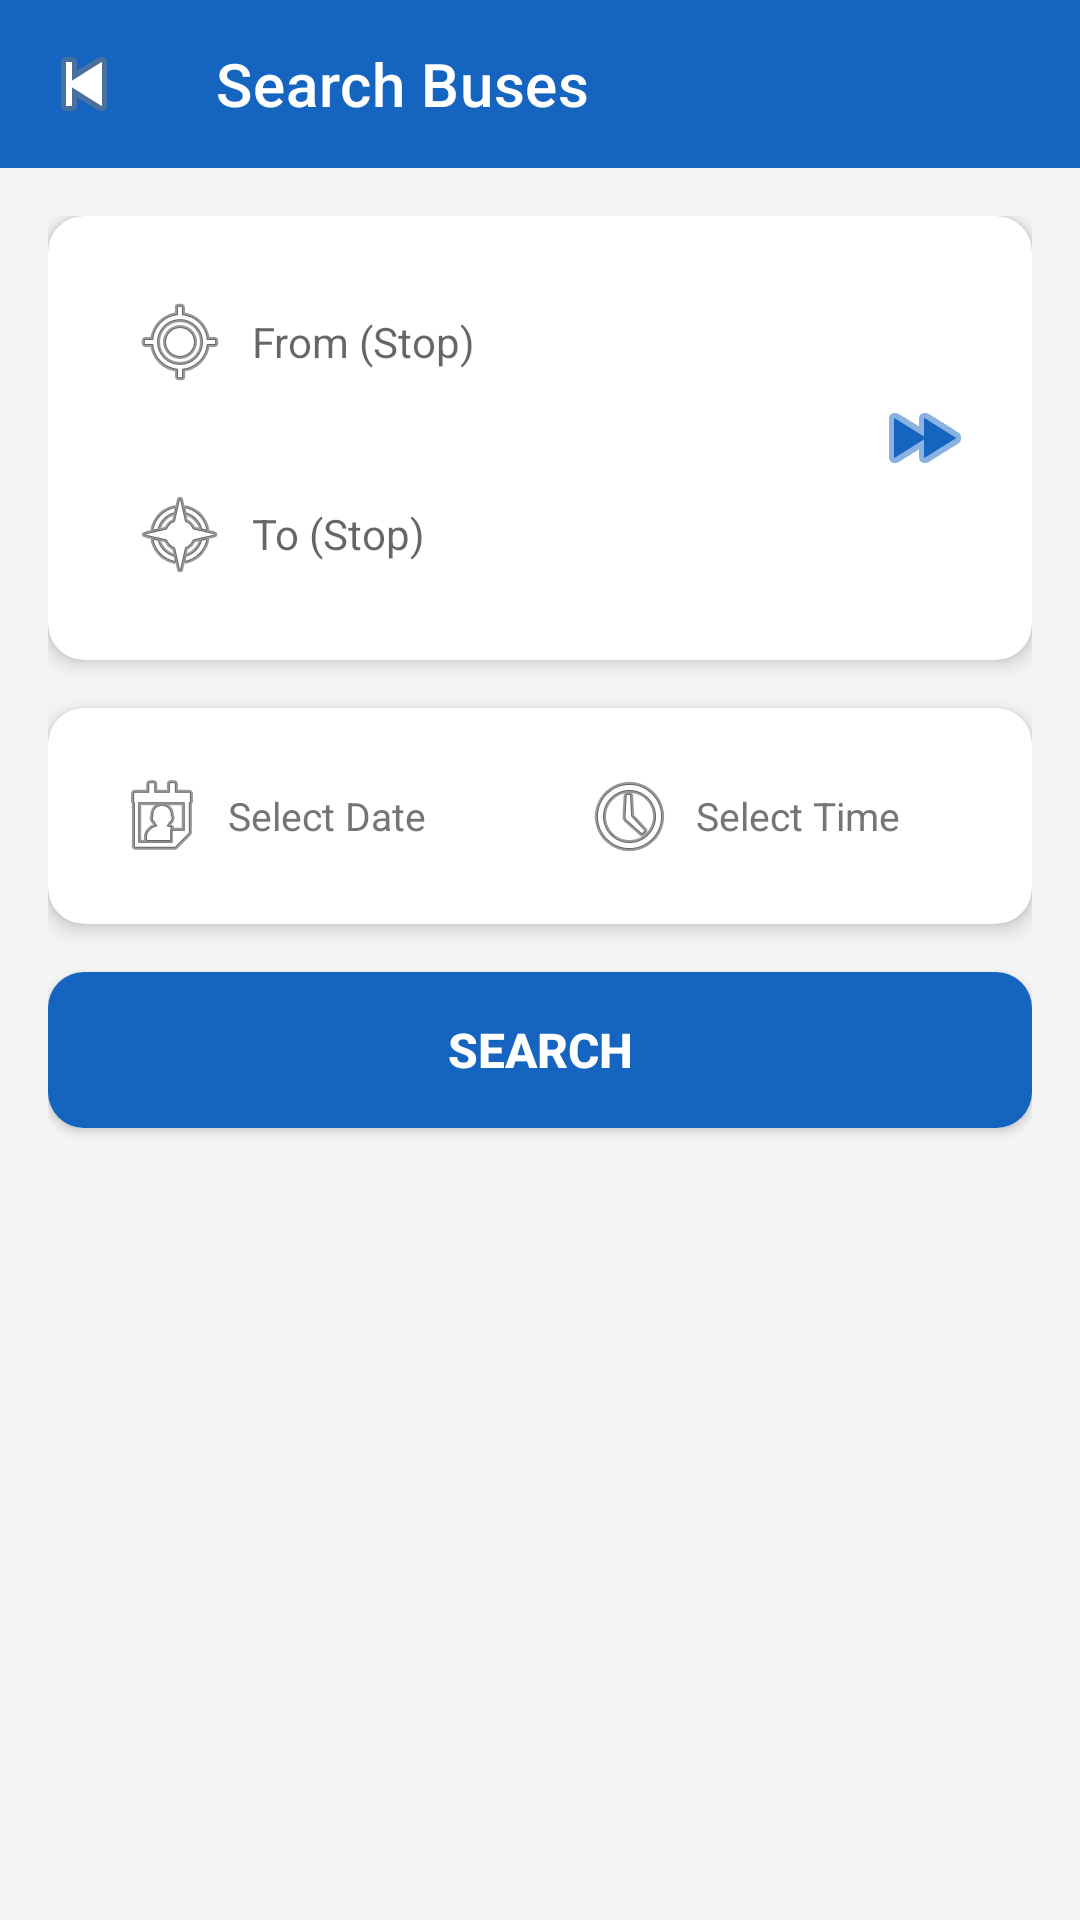

Layout XML and referenced resources for this Android screen:
<!-- AndroidManifest.xml: application theme AppTheme -->
<!-- res/layout/activity_bus_search.xml -->
<?xml version="1.0" encoding="utf-8"?>
<LinearLayout xmlns:android="http://schemas.android.com/apk/res/android"
    xmlns:app="http://schemas.android.com/apk/res-auto"
    android:layout_width="match_parent"
    android:layout_height="match_parent"
    android:orientation="vertical"
    android:background="@color/light_gray">

    <androidx.appcompat.widget.Toolbar
        android:id="@+id/toolbar"
        android:layout_width="match_parent"
        android:layout_height="?attr/actionBarSize"
        android:background="@color/primary"
        app:title="Search Buses"
        app:titleTextColor="@color/white"
        app:navigationIcon="@android:drawable/ic_media_previous" />

    <ScrollView
        android:layout_width="match_parent"
        android:layout_height="0dp"
        android:layout_weight="1">

        <LinearLayout
            android:layout_width="match_parent"
            android:layout_height="wrap_content"
            android:orientation="vertical"
            android:padding="16dp">

            
            <androidx.cardview.widget.CardView
                android:layout_width="match_parent"
                android:layout_height="wrap_content"
                android:layout_marginBottom="16dp"
                app:cardCornerRadius="12dp"
                app:cardElevation="4dp"
                app:cardBackgroundColor="@color/white">

                <RelativeLayout
                    android:layout_width="match_parent"
                    android:layout_height="wrap_content"
                    android:padding="16dp">

                    <AutoCompleteTextView
                        android:id="@+id/actvFrom"
                        android:layout_width="match_parent"
                        android:layout_height="52dp"
                        android:layout_alignParentTop="true"
                        android:layout_toStartOf="@+id/btnSwap"
                        android:background="@drawable/bg_input_field"
                        android:drawableStart="@android:drawable/ic_menu_mylocation"
                        android:drawablePadding="8dp"
                        android:hint="@string/hint_from"
                        android:padding="12dp"
                        android:textColor="@color/text_primary"
                        android:textSize="14sp" />

                    <ImageButton
                        android:id="@+id/btnSwap"
                        android:layout_width="40dp"
                        android:layout_height="40dp"
                        android:layout_alignParentEnd="true"
                        android:layout_centerVertical="true"
                        android:background="@drawable/bg_circle"
                        android:src="@android:drawable/ic_media_ff"
                        android:contentDescription="Swap"
                        android:tint="@color/primary" />

                    <AutoCompleteTextView
                        android:id="@+id/actvTo"
                        android:layout_width="match_parent"
                        android:layout_height="52dp"
                        android:layout_below="@id/actvFrom"
                        android:layout_marginTop="12dp"
                        android:layout_toStartOf="@id/btnSwap"
                        android:background="@drawable/bg_input_field"
                        android:drawableStart="@android:drawable/ic_menu_compass"
                        android:drawablePadding="8dp"
                        android:hint="@string/hint_to"
                        android:padding="12dp"
                        android:textColor="@color/text_primary"
                        android:textSize="14sp" />

                </RelativeLayout>
            </androidx.cardview.widget.CardView>

            
            <androidx.cardview.widget.CardView
                android:layout_width="match_parent"
                android:layout_height="wrap_content"
                android:layout_marginBottom="16dp"
                app:cardCornerRadius="12dp"
                app:cardElevation="4dp"
                app:cardBackgroundColor="@color/white">

                <LinearLayout
                    android:layout_width="match_parent"
                    android:layout_height="wrap_content"
                    android:orientation="horizontal"
                    android:padding="12dp">

                    <TextView
                        android:id="@+id/tvDate"
                        android:layout_width="0dp"
                        android:layout_height="48dp"
                        android:layout_weight="1"
                        android:layout_marginEnd="8dp"
                        android:background="@drawable/bg_input_field"
                        android:clickable="true"
                        android:drawableStart="@android:drawable/ic_menu_my_calendar"
                        android:drawablePadding="6dp"
                        android:focusable="true"
                        android:gravity="center_vertical"
                        android:padding="10dp"
                        android:text="Select Date"
                        android:textColor="@color/text_secondary"
                        android:textSize="13sp" />

                    <TextView
                        android:id="@+id/tvTime"
                        android:layout_width="0dp"
                        android:layout_height="48dp"
                        android:layout_weight="1"
                        android:background="@drawable/bg_input_field"
                        android:clickable="true"
                        android:drawableStart="@android:drawable/ic_menu_recent_history"
                        android:drawablePadding="6dp"
                        android:focusable="true"
                        android:gravity="center_vertical"
                        android:padding="10dp"
                        android:text="Select Time"
                        android:textColor="@color/text_secondary"
                        android:textSize="13sp" />

                </LinearLayout>
            </androidx.cardview.widget.CardView>

            <Button
                android:id="@+id/btnSearch"
                android:layout_width="match_parent"
                android:layout_height="52dp"
                android:layout_marginBottom="20dp"
                android:background="@drawable/bg_button_primary"
                android:text="@string/btn_search"
                android:textColor="@color/white"
                android:textSize="16sp"
                android:textStyle="bold" />

            
            <TextView
                android:id="@+id/tvResultsLabel"
                android:layout_width="wrap_content"
                android:layout_height="wrap_content"
                android:layout_marginBottom="8dp"
                android:text="Results"
                android:textColor="@color/text_primary"
                android:textSize="15sp"
                android:textStyle="bold"
                android:visibility="gone" />

            <androidx.recyclerview.widget.RecyclerView
                android:id="@+id/rvSearchResults"
                android:layout_width="match_parent"
                android:layout_height="wrap_content"
                android:nestedScrollingEnabled="false" />

        </LinearLayout>
    </ScrollView>

</LinearLayout>
<!-- resources referenced by this layout -->
<resources>
  <color name="light_gray">#F5F5F5</color>
  <color name="primary">#1565C0</color>
  <color name="text_primary">#212121</color>
  <color name="text_secondary">#757575</color>
  <color name="white">#FFFFFF</color>
  <!-- drawable bg_button_primary (drawable) -->
  <?xml version="1.0" encoding="utf-8"?>
  <shape xmlns:android="http://schemas.android.com/apk/res/android"
      android:shape="rectangle">
      <solid android:color="#1565C0"/>
      <corners android:radius="12dp"/>
      <padding android:left="16dp" android:top="12dp" android:right="16dp" android:bottom="12dp"/>
  </shape>
  <string name="btn_search">Search</string>
  <string name="hint_from">From (Stop)</string>
  <string name="hint_to">To (Stop)</string>
  <style name="AppTheme" parent="Theme.MaterialComponents.Light.NoActionBar">
          <item name="colorPrimary">@color/primary</item>
          <item name="colorPrimaryDark">@color/primary_dark</item>
          <item name="colorAccent">@color/accent</item>
          <item name="android:windowBackground">@color/white</item>
          <item name="android:statusBarColor">@color/status_bar</item>
          <item name="android:navigationBarColor">@color/primary_dark</item>
          <item name="materialButtonStyle">@style/Widget.App.Button.Primary</item>
      </style>
  <color name="primary_dark">#0D47A1</color>
  <color name="accent">#FF6F00</color>
  <color name="status_bar">#0D47A1</color>
  <style name="Widget.App.Button.Primary" parent="Widget.MaterialComponents.Button">
          <item name="cornerRadius">12dp</item>
          <item name="backgroundTint">@color/primary</item>
          <item name="android:textColor">@color/white</item>
          <item name="android:textSize">@dimen/text_large</item>
          <item name="android:letterSpacing">0.05</item>
      </style>
  <dimen name="text_large">16sp</dimen>
</resources>
